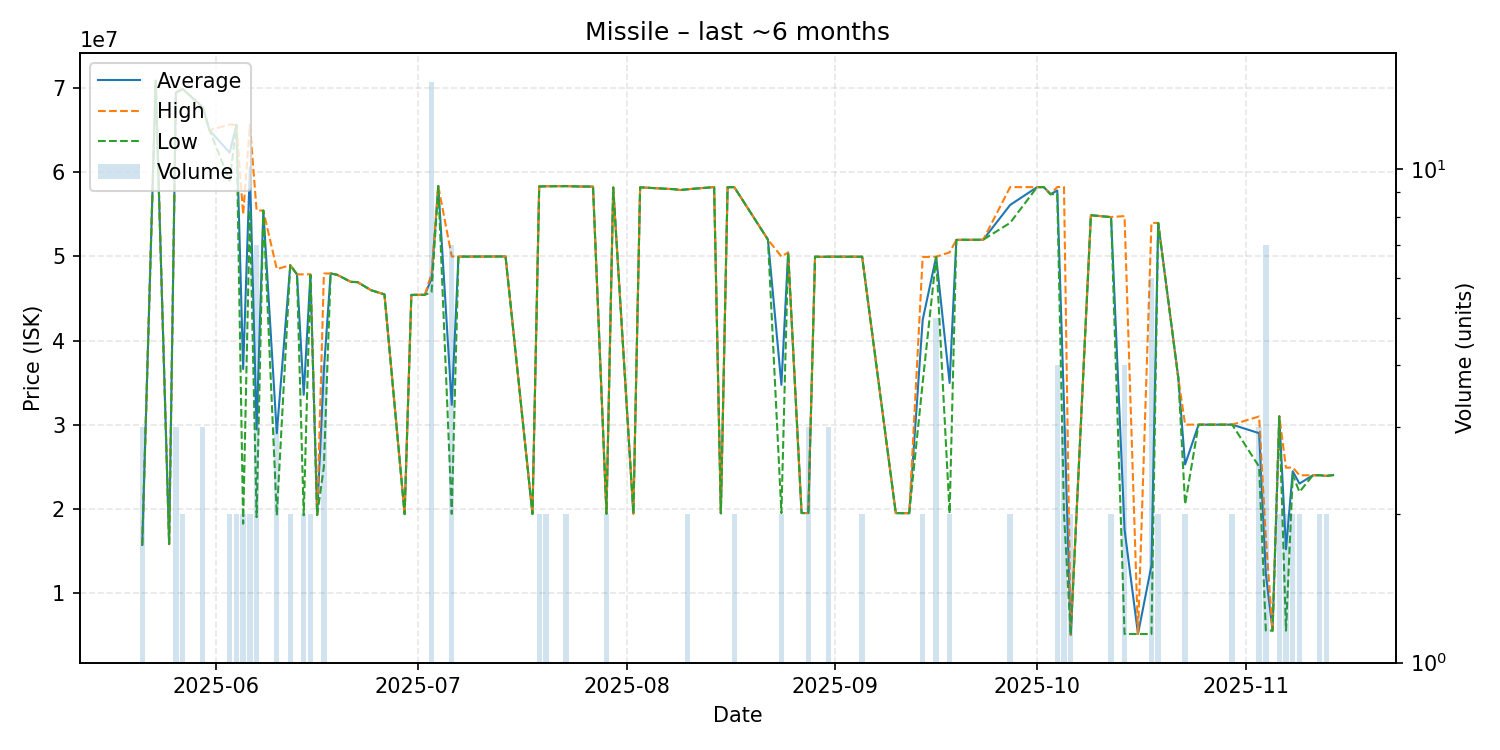

The file beside this chart, header and first rows:
date, average, highest, lowest, order_count, volume
2025-05-21, 15700000, 15705000, 15695000, 3, 3
2025-05-23, 70900000, 70900000, 70900000, 1, 1
2025-05-25, 15800000, 15800000, 15800000, 1, 1
2025-05-26, 69476667, 69500000, 69465000, 3, 3
2025-05-27, 69915000, 69920000, 69910000, 2, 2
2025-05-30, 67743333, 67750000, 67740000, 3, 3
2025-05-31, 65000000, 65000000, 65000000, 1, 1
2025-06-03, 62350000, 65700000, 59000000, 2, 2
2025-06-04, 65640000, 65640000, 65640000, 2, 2
2025-06-05, 36610000, 55000000, 18220000, 2, 2
2025-06-06, 60560000, 65620000, 55500000, 2, 2
2025-06-07, 29425714, 55490000, 19000000, 3, 7
2025-06-08, 55450000, 55450000, 55450000, 1, 1
2025-06-10, 28970000, 48500000, 19205000, 3, 3
2025-06-12, 48960000, 48960000, 48960000, 2, 2
2025-06-13, 47880000, 47880000, 47880000, 1, 1
2025-06-14, 33545000, 47870000, 19220000, 2, 2
2025-06-15, 47835000, 47880000, 47790000, 2, 2
2025-06-16, 19250000, 19250000, 19250000, 1, 1
2025-06-17, 36490000, 47975000, 25005000, 4, 4
2025-06-18, 47980000, 47980000, 47980000, 1, 1
2025-06-19, 47810000, 47810000, 47810000, 1, 1
2025-06-21, 46980000, 46980000, 46980000, 1, 1
2025-06-22, 46950000, 46950000, 46950000, 1, 1
2025-06-24, 45990000, 45990000, 45990000, 1, 1
2025-06-26, 45490000, 45490000, 45490000, 1, 1
2025-06-29, 19360000, 19360000, 19360000, 1, 1
2025-06-30, 45430000, 45430000, 45430000, 1, 1
2025-07-01, 45440000, 45440000, 45440000, 1, 1
2025-07-02, 45440000, 45440000, 45440000, 1, 1
2025-07-03, 47354000, 47940000, 45745000, 12, 15
2025-07-04, 58380000, 58380000, 58380000, 1, 1
2025-07-06, 32358571, 50000000, 19385000, 6, 7
2025-07-07, 49980000, 49980000, 49980000, 1, 1
2025-07-10, 49990000, 49990000, 49990000, 1, 1
2025-07-14, 50000000, 50000000, 50000000, 1, 1
2025-07-18, 19370000, 19370000, 19370000, 1, 1
2025-07-19, 58325000, 58330000, 58320000, 2, 2
2025-07-20, 58350000, 58370000, 58330000, 2, 2
2025-07-23, 58365000, 58370000, 58360000, 2, 2
2025-07-25, 58320000, 58320000, 58320000, 1, 1
2025-07-27, 58310000, 58310000, 58310000, 1, 1
2025-07-29, 19410000, 19410000, 19410000, 1, 2
2025-07-30, 58200000, 58200000, 58200000, 1, 1
2025-08-02, 19420000, 19420000, 19420000, 1, 1
2025-08-03, 58220000, 58220000, 58220000, 1, 1
2025-08-08, 58000000, 58000000, 58000000, 1, 1
2025-08-09, 57900000, 57900000, 57900000, 1, 1
2025-08-10, 57985000, 57990000, 57980000, 2, 2
2025-08-14, 58250000, 58250000, 58250000, 1, 1
2025-08-15, 19450000, 19450000, 19450000, 1, 1
2025-08-16, 58230000, 58230000, 58230000, 1, 1
2025-08-17, 58240000, 58240000, 58240000, 2, 2
2025-08-22, 52000000, 52000000, 52000000, 1, 1
2025-08-24, 34735000, 49990000, 19480000, 2, 2
2025-08-25, 50470000, 50470000, 50470000, 1, 1
2025-08-27, 19490000, 19490000, 19490000, 1, 1
2025-08-28, 19483333, 19490000, 19480000, 3, 3
2025-08-29, 49980000, 49980000, 49980000, 1, 1
2025-08-30, 49950000, 49950000, 49950000, 1, 1
... 39 more rows
